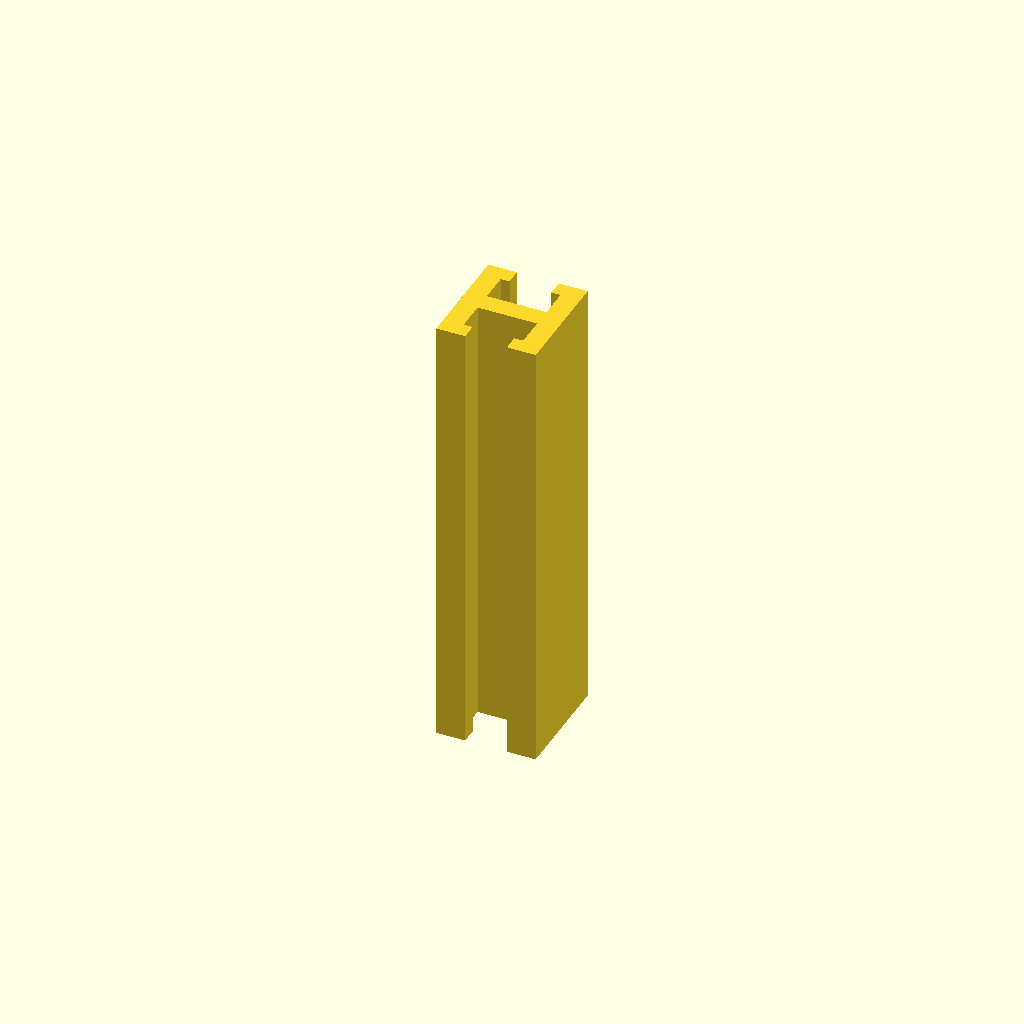
Cell 1: the model at its default parameters.
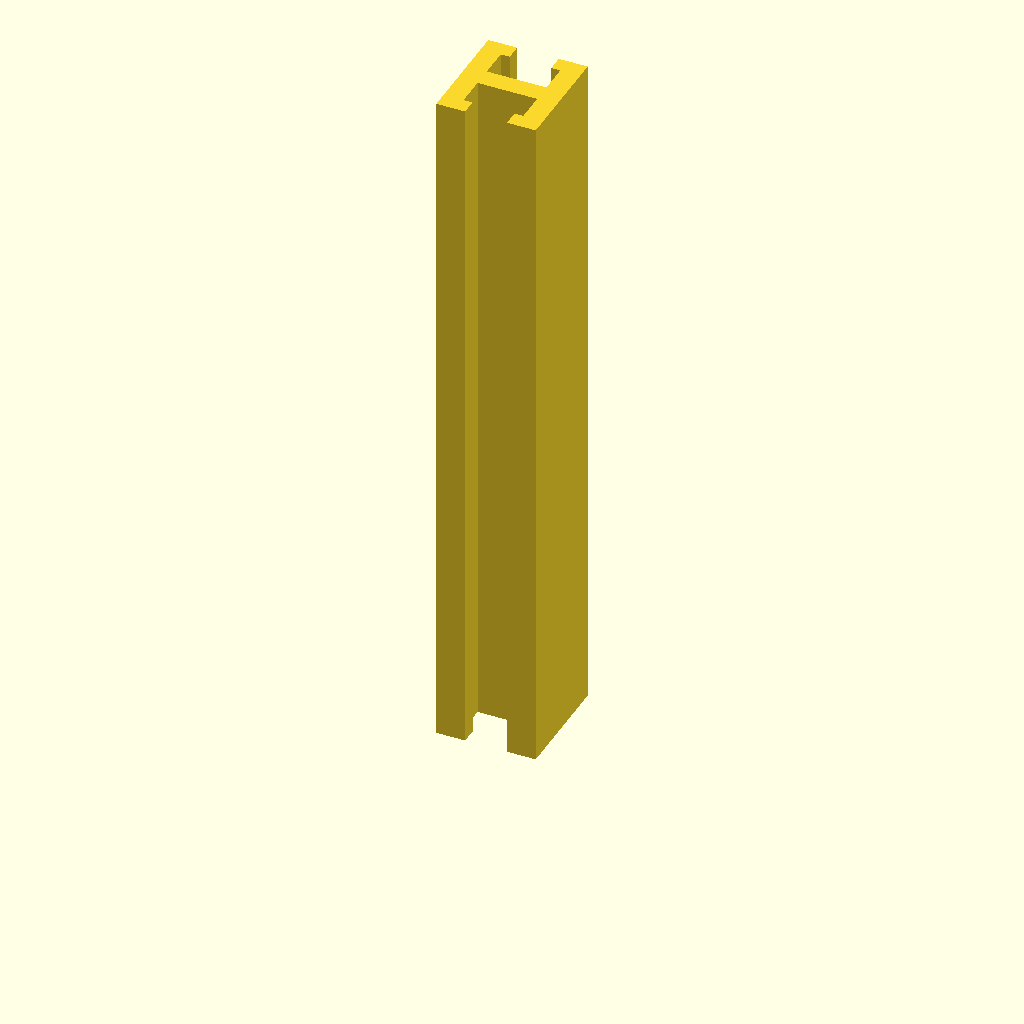
Cell 2: d = 50 (everything else at default).
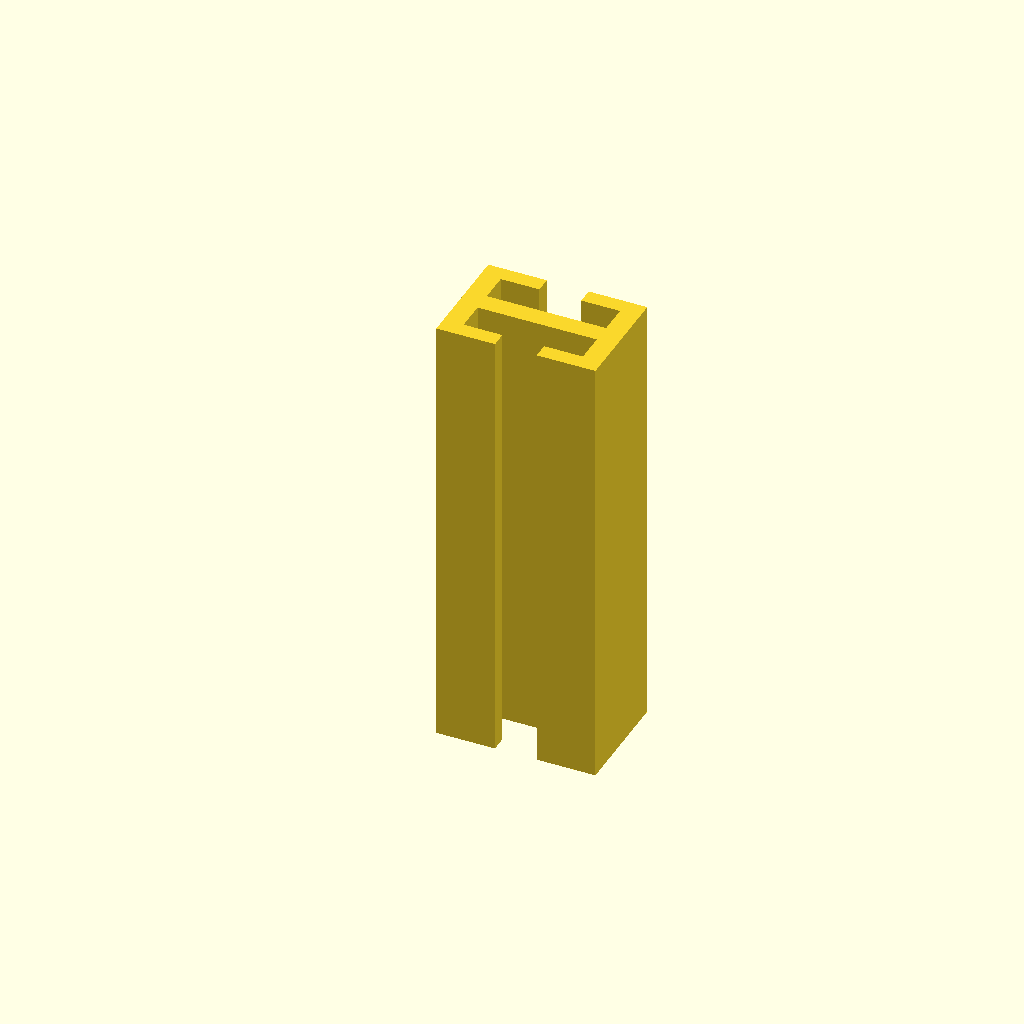
Cell 3: ed = 12 (everything else at default).
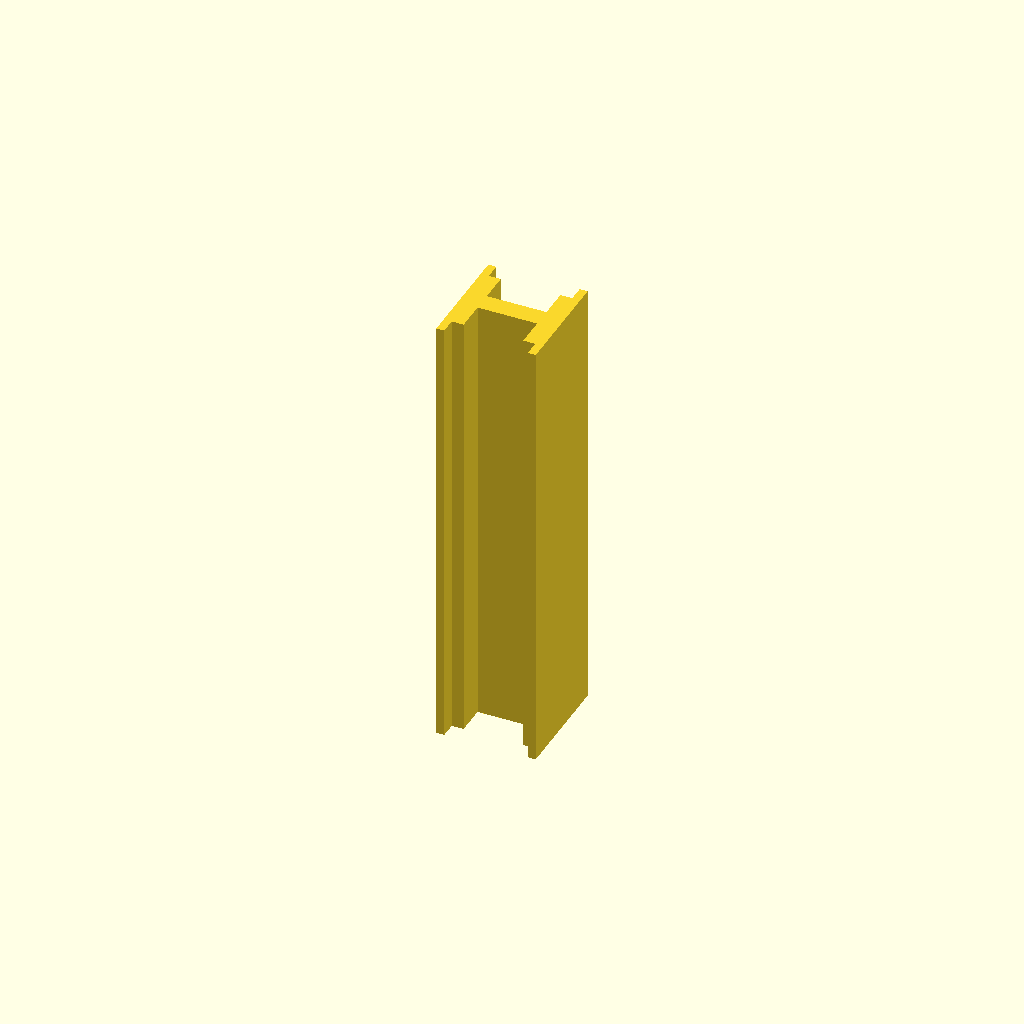
Cell 4: id = 8.4 (everything else at default).
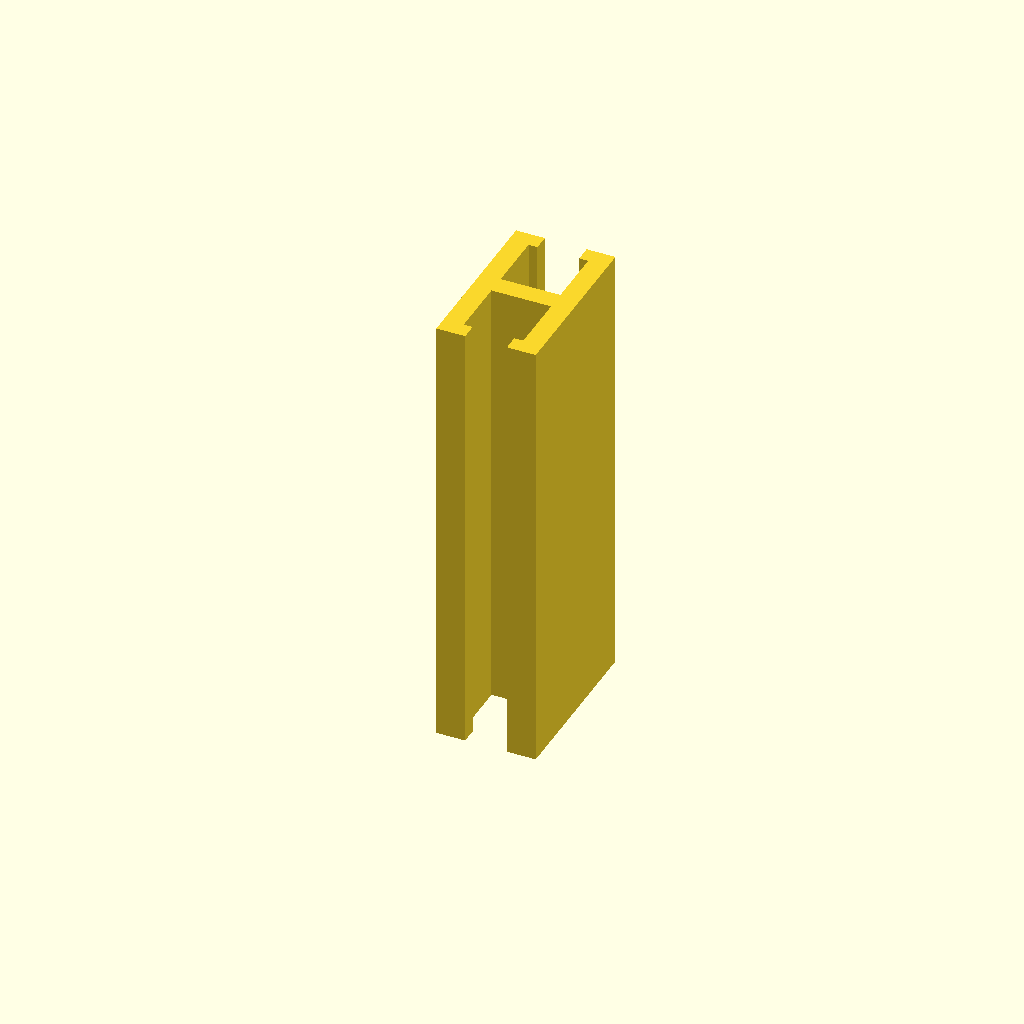
Cell 5: the same model with eh = 6.
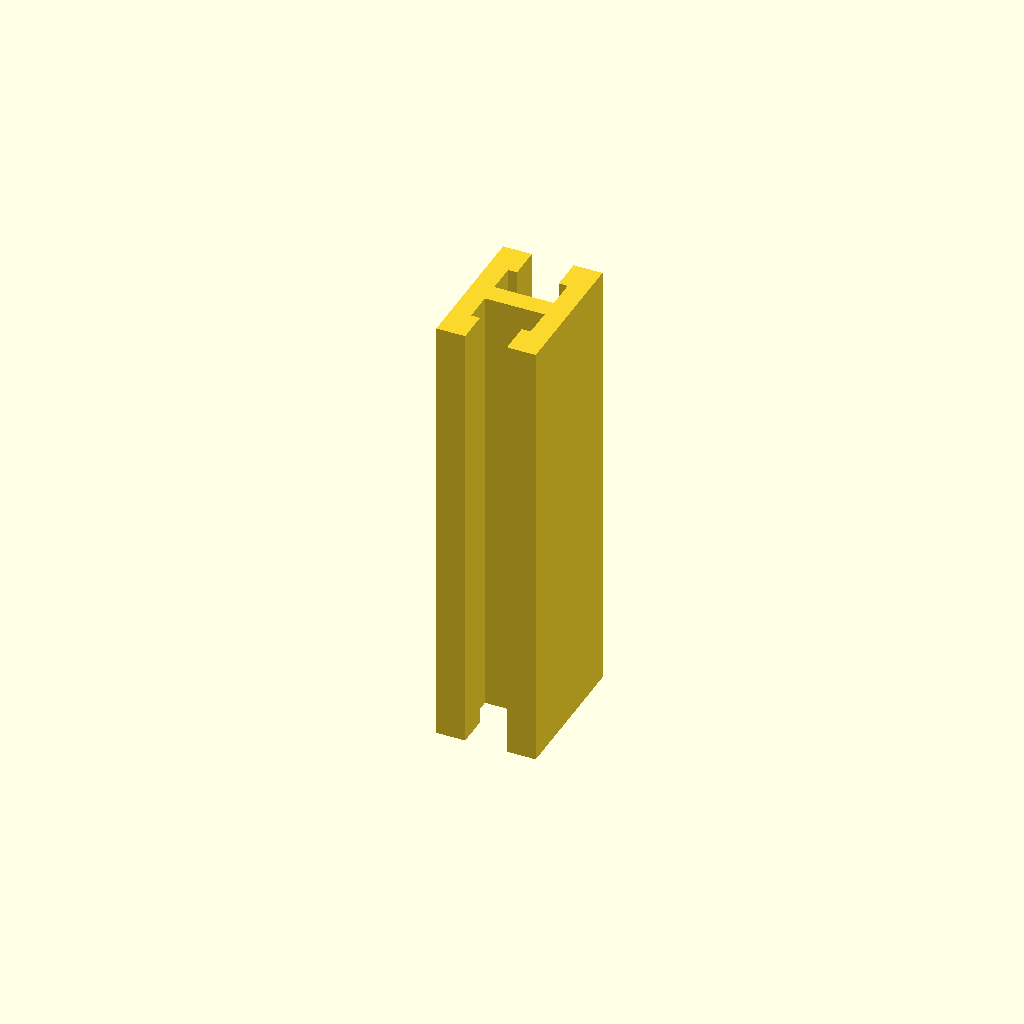
Cell 6: the same model with ih = 3.2.
All cells are drawn from one camera (rotation 55°, 0°, 25°, orthographic, colour scheme Cornfield), so only the parameter changes between them.
OpenSCAD source file prisoska/ prisoska.scad:

d = 25;
ed = 6;
id = 4.2;
eh = 3;
ih = 1.6;
t = 2;

cw = ed + t*2;
ch = 10;
tol = 0.1;

module cutter() {

    union() {

        translate([-tol,-ed/2, ih])
        cube([d + tol, ed, eh]);

        translate([-tol,-id/2,-tol])
        cube([d + tol, id, ih + tol]);
        
    }
        
}

/*
difference() {
    translate([0,-cw/2,0])
        cube([d * 3, cw, (ih + eh) * 2 + t]);
    
    cutter();
    translate([d*2+tol,0,0])
        cutter();
}*/

module shape() {

    //linear_extrude(ch)
    polygon([
        [0,0],
        [cw/2 - id/2, 0],
        [cw/2 - id/2, ih],
        [cw/2 - ed/2, ih],
        [cw/2 - ed/2, ih + eh],
        [cw/2 + ed/2, ih + eh],
        [cw/2 + ed/2, ih],
        [cw/2 + id/2, ih],
        [cw/2 + id/2, 0],
        [cw, 0],
        [cw, (ih + eh)*2 + t],
        [cw/2 + id/2, (ih + eh)*2 + t],
        [cw/2 + id/2, ih + eh*2 + t],
        [cw/2 + ed/2, ih + eh*2 + t],
        [cw/2 + ed/2, ih + eh + t],
        [cw/2 - ed/2, ih + eh + t],
        [cw/2 - ed/2, ih + eh*2 + t],
        [cw/2 - id/2, ih + eh*2 + t],
        [cw/2 - id/2, ih*2 + eh*2 + t],
        [0, ih*2 + eh*2 + t],
    ]);
}
linear_extrude(d + ch*2)
shape();


    

/*
hull($fn = 64) {
    cylinder(d = 25, h = 15);
    
    translate([50,0,0])
    cylinder(d = 25, h = 15);
}*/
Parameter table extracted from the source (name, type, default, range or options):
d: number, default 25
ed: number, default 6
id: number, default 4.2
eh: number, default 3
ih: number, default 1.6
t: number, default 2
ch: number, default 10
tol: number, default 0.1
